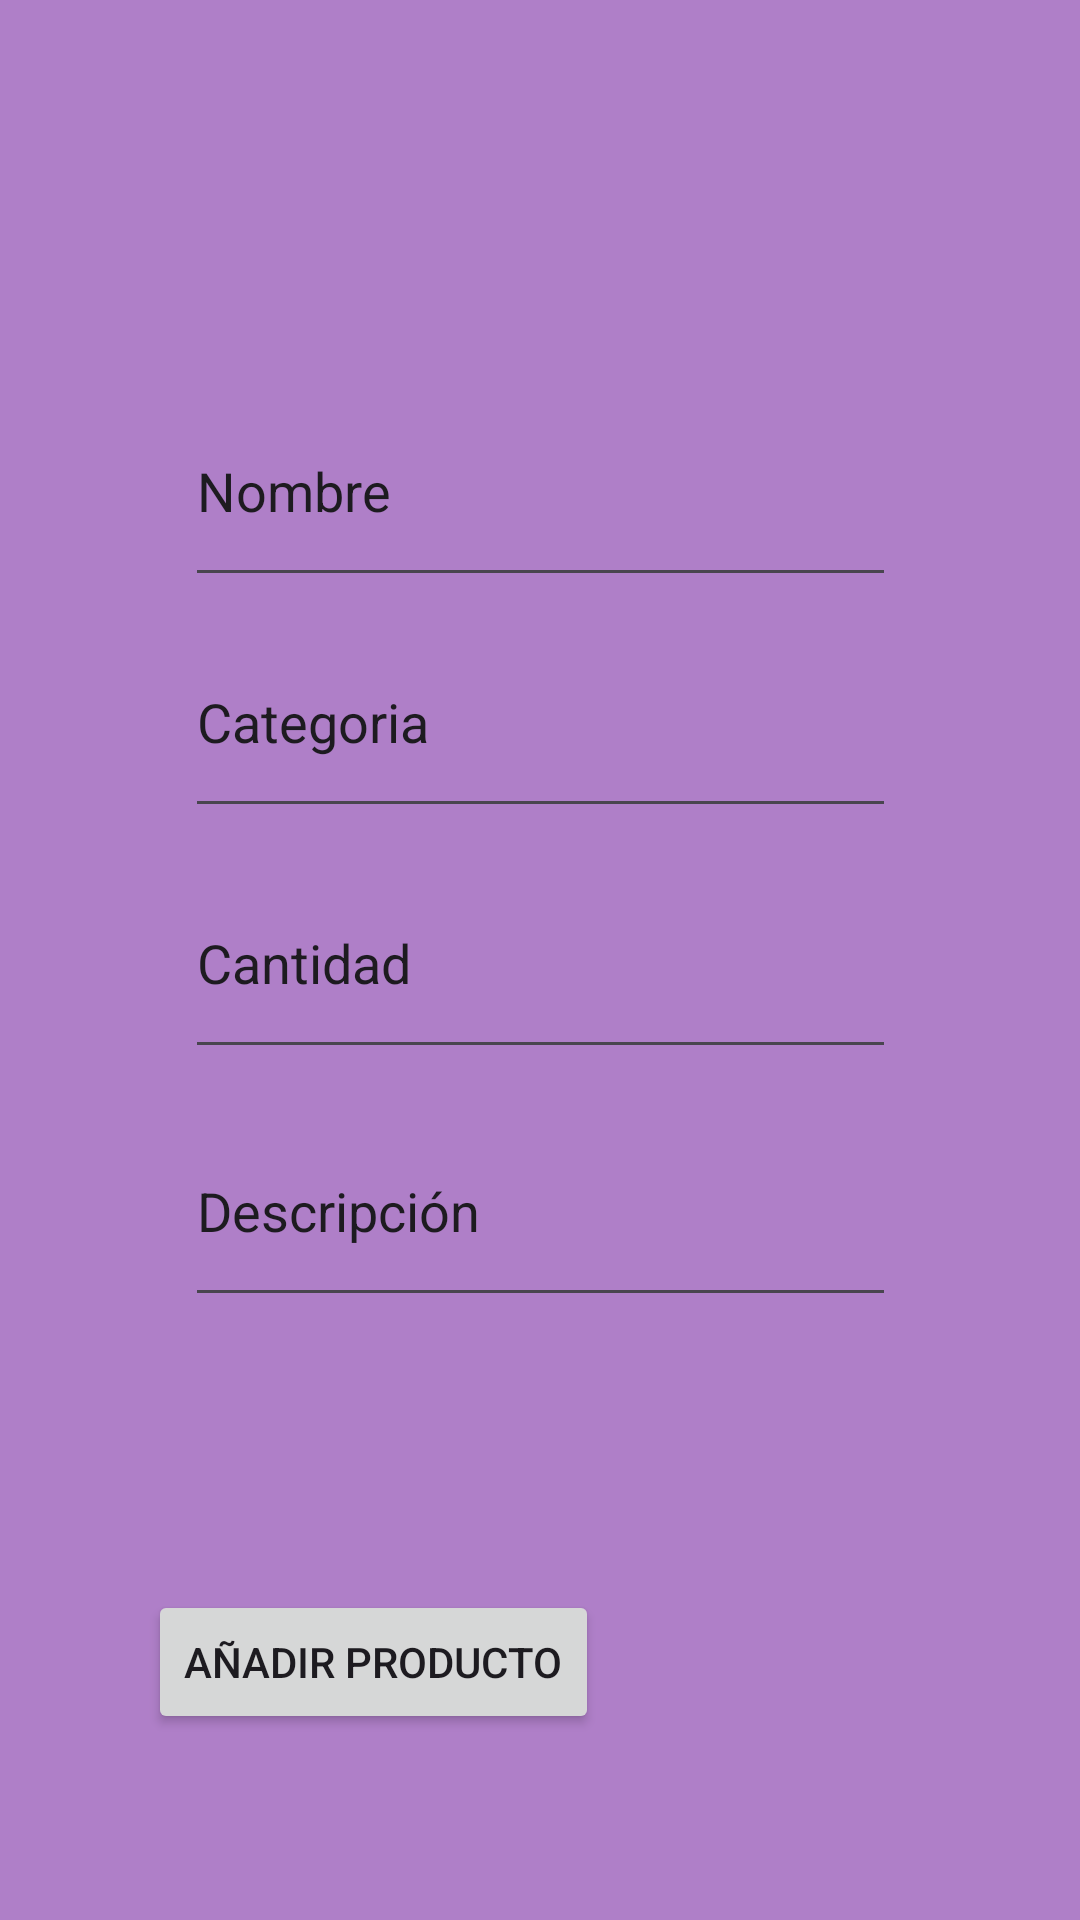

Reconstruct the res/layout file that produces this screen, plus the resources it refers to.
<!-- AndroidManifest.xml: application theme Theme.GroceryShoppingAssistant -->
<!-- res/layout/activity_add_product_to_piactivity.xml -->
<?xml version="1.0" encoding="utf-8"?>
<androidx.constraintlayout.widget.ConstraintLayout xmlns:android="http://schemas.android.com/apk/res/android"
    xmlns:app="http://schemas.android.com/apk/res-auto"
    xmlns:tools="http://schemas.android.com/tools"
    android:layout_width="match_parent"
    android:layout_height="match_parent"
    android:background="@color/scaredPurple"
    tools:context=".AddProductToPIActivity">

    <Button
        android:id="@+id/buttonAddProductAPTPI"
        android:layout_width="wrap_content"
        android:layout_height="wrap_content"
        android:text="@string/addProductB"
        app:layout_constraintBottom_toBottomOf="parent"
        app:layout_constraintEnd_toEndOf="parent"
        app:layout_constraintHorizontal_bias="0.235"
        app:layout_constraintStart_toStartOf="parent"
        app:layout_constraintTop_toTopOf="parent"
        app:layout_constraintVertical_bias="0.895" />

    <EditText
        android:id="@+id/editTextAmountAPTPI"
        android:layout_width="237dp"
        android:layout_height="74dp"
        android:ems="10"
        android:hint="@string/amountET_APTGSL"
        android:inputType="text"
        android:textColorHint="@color/hintColor"
        app:layout_constraintBottom_toBottomOf="parent"
        app:layout_constraintEnd_toEndOf="parent"
        app:layout_constraintStart_toStartOf="parent"
        app:layout_constraintTop_toTopOf="parent"
        app:layout_constraintVertical_bias="0.499" />

    <EditText
        android:id="@+id/editTextCategoryAPTPI"
        android:layout_width="237dp"
        android:layout_height="74dp"
        android:ems="10"
        android:hint="@string/categoryET_APTGSL"
        android:inputType="text"
        android:textColorHint="@color/hintColor"
        app:layout_constraintBottom_toBottomOf="parent"
        app:layout_constraintEnd_toEndOf="parent"
        app:layout_constraintStart_toStartOf="parent"
        app:layout_constraintTop_toTopOf="parent"
        app:layout_constraintVertical_bias="0.357" />

    <EditText
        android:id="@+id/editTextNameAPTPI"
        android:layout_width="237dp"
        android:layout_height="74dp"
        android:ems="10"
        android:hint="@string/nameET_APTGSL"
        android:inputType="text"
        android:textColorHint="@color/hintColor"
        app:layout_constraintBottom_toBottomOf="parent"
        app:layout_constraintEnd_toEndOf="parent"
        app:layout_constraintStart_toStartOf="parent"
        app:layout_constraintTop_toTopOf="parent"
        app:layout_constraintVertical_bias="0.221" />

    <EditText
        android:id="@+id/editTextDescriptionAPTPI"
        android:layout_width="237dp"
        android:layout_height="74dp"
        android:ems="10"
        android:hint="@string/descriptionET_APTGSL"
        android:inputType="text"
        android:textColorHint="@color/hintColor"
        app:layout_constraintBottom_toBottomOf="parent"
        app:layout_constraintEnd_toEndOf="parent"
        app:layout_constraintStart_toStartOf="parent"
        app:layout_constraintTop_toTopOf="parent"
        app:layout_constraintVertical_bias="0.645" />
</androidx.constraintlayout.widget.ConstraintLayout>
<!-- resources referenced by this layout -->
<resources>
  <color name="scaredPurple">#FFAF7FC8</color>
  <string name="addProductB">Añadir Producto</string>
  <string name="amountET_APTGSL">Cantidad</string>
  <string name="categoryET_APTGSL">Categoria</string>
  <string name="descriptionET_APTGSL">Descripción</string>
  <string name="nameET_APTGSL">Nombre</string>
  <style name="Theme.GroceryShoppingAssistant" parent="Base.Theme.GroceryShoppingAssistant" />
  <style name="Base.Theme.GroceryShoppingAssistant" parent="Theme.Material3.DayNight.NoActionBar">
          
          
      </style>
</resources>
